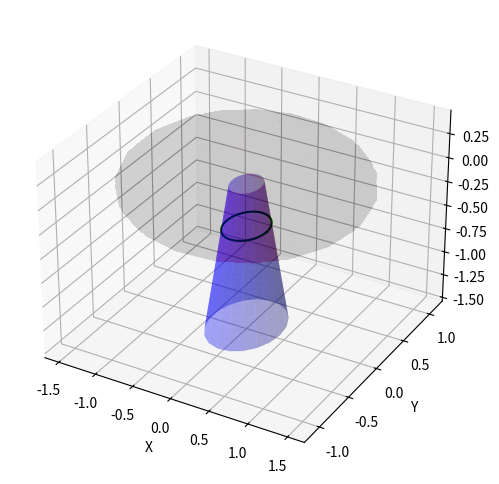

Write the Python code that produced this figure.
import numpy as np
import matplotlib.pyplot as plt
from mpl_toolkits.mplot3d import Axes3D

# Ellipsoid
xe, ye, ze = 0.0, 0.0, 0.0
a, b, c = 1.5, 1.1, 0.45

# Conical frustum
xf, yf, zf = 0.0, 0.0, -1.5
h = 1.5
R = 0.45
alpha = np.pi / 18
tanalpha = np.tan(alpha)

angles = np.linspace(0.0, 2 * np.pi, 40)
upper = []
lower = []

for phi in angles:
   # Set up coefficients in quadratic equation
   cosphi, sinphi = np.cos(phi), np.sin(phi)
   x1, x2 = xf - xe + (R + zf * tanalpha) * cosphi, tanalpha * cosphi
   y1, y2 = yf - ye + (R + zf * tanalpha) * sinphi, tanalpha * sinphi
   z1, z2 = ze, 1
   A = (x2 / a) ** 2 + (y2 / b) ** 2 + (z2 / c) ** 2
   B = -2 * (x1 * x2 / a ** 2 + y1 * y2 / b ** 2 + z1 * z2 / c ** 2)
   C = (x1 / a) ** 2 + (y1 / a) ** 2 + (z1 / c) ** 2 - 1
   discriminant = B**2 - 4 * A * C
   if discriminant >= 0:
      root1 = (-B - np.sqrt(discriminant)) / (2 * A)
      root2 = -B / A - root1
      if zf <= root1 <= zf + h: lower.append([xf + (R - (root1 - zf) * tanalpha) * cosphi, yf + (R - (root1 - zf) * tanalpha) * sinphi, root1])
      if zf <= root2 <= zf + h: upper.append([xf + (R - (root2 - zf) * tanalpha) * cosphi, yf + (R - (root2 - zf) * tanalpha) * sinphi, root2])

lower = np.array(lower)
upper = np.array(upper)

################################################################################################

# Create a 3D plot

def get_ellipsoid(c, l):
    num_points = 20
    th = np.linspace(0.0, 2 * np.pi, num_points)
    ph = np.linspace(0.0, np.pi, num_points)
    Theta, Phi = np.meshgrid(th, ph)

    X_ell = c[0] + l[0] * np.outer(np.sin(Phi), np.cos(Theta))
    Y_ell = c[1] + l[1] * np.outer(np.sin(Phi), np.sin(Theta))
    Z_ell = c[2] + l[2] * np.outer(np.cos(Phi), np.ones_like(Theta))
    return X_ell, Y_ell, Z_ell

def get_frustum( c, r1, alpha, h ):
    num_points = 20
    th = np.linspace(0.0, 2 * np.pi, num_points)
    z = np.linspace(0, h, num_points)
    Theta, Z = np.meshgrid(th, z)
    R = r1 - Z * np.tan(alpha)
    X_fru = c[0] + R * np.cos(Theta)
    Y_fru = c[1] + R * np.sin(Theta)
    Z_fru = c[2] + Z
    return X_fru, Y_fru, Z_fru




fig = plt.figure(figsize = (8, 6))
ax = fig.add_subplot(111, projection = '3d')

# Plot the volumes
xell, yell, zell = get_ellipsoid([xe, ye, ze], [a, b, c])
ax.plot_surface(xell, yell, zell, color = 'r', alpha = 0.005)

xfru, yfru, zfru = get_frustum([xf, yf, zf], R, alpha, h)
ax.plot_surface(xfru, yfru, zfru, color = 'b', alpha = 0.35)

# Plot the intersections
if lower.size > 0: ax.plot(lower[:, 0], lower[:, 1], lower[:, 2], color = 'g')
if upper.size > 0: ax.plot(upper[:, 0], upper[:, 1], upper[:, 2], color = 'g')

# Set labels and title
ax.set_xlabel('X')
ax.set_ylabel('Y')
ax.set_zlabel('Z')

plt.show()